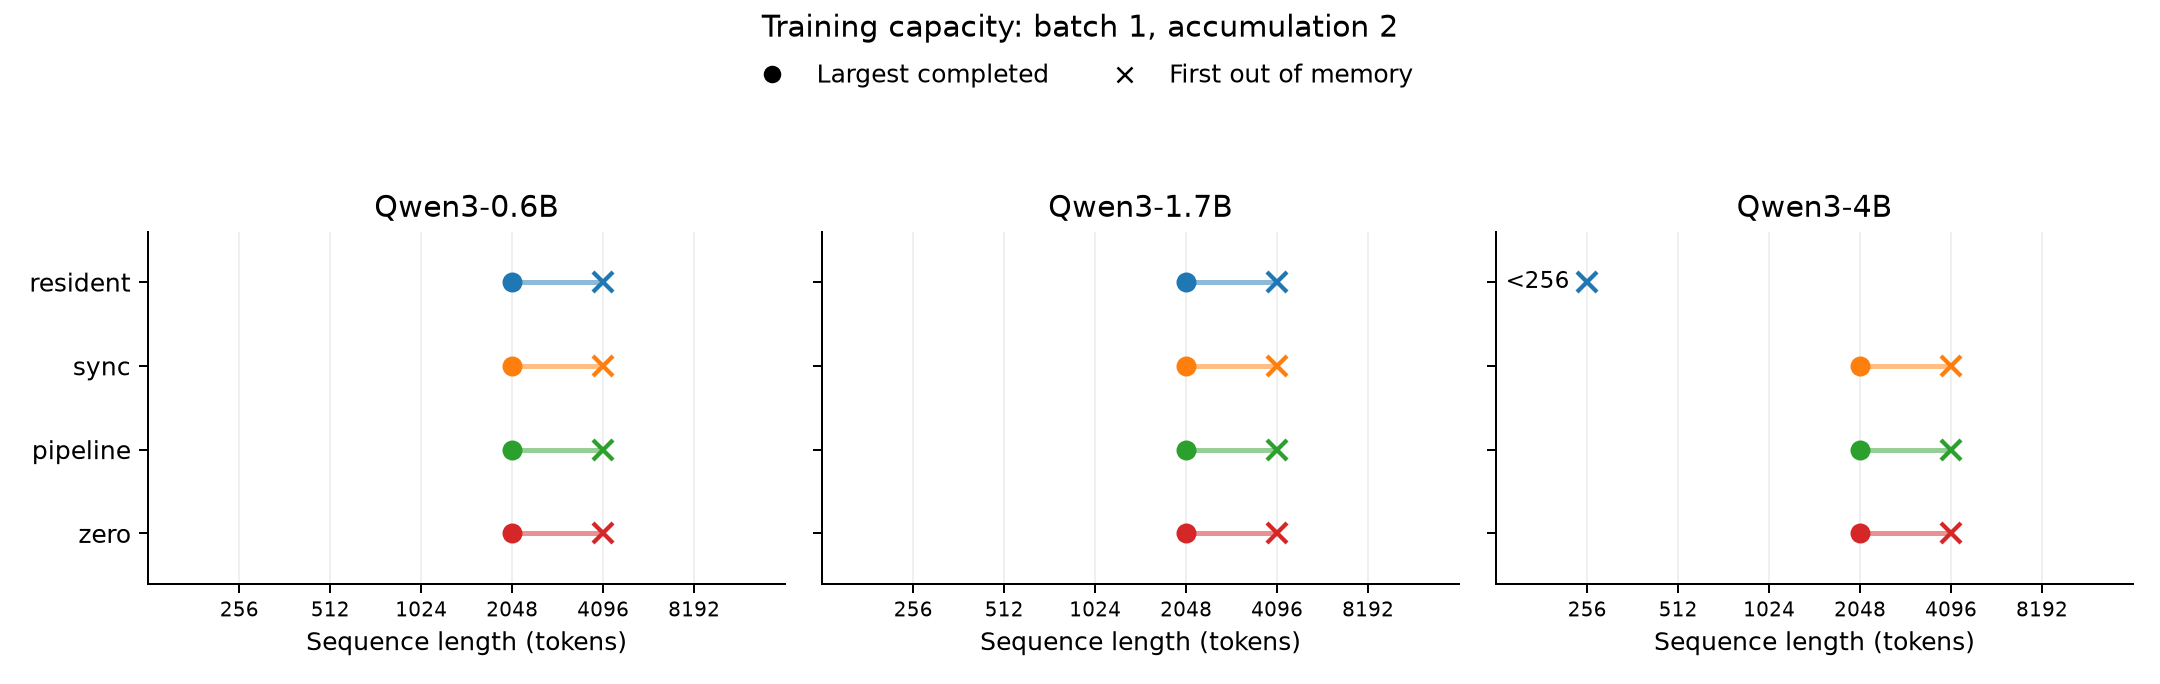

The data file committed next to this chart (first rows):
model, mode, largest_completed_sequence, first_out_of_memory_sequence, capacity_bound, batch, accumulation
Qwen3-0.6B, resident, 2048, 4096, [2048, 4096), 1, 2
Qwen3-0.6B, sync, 2048, 4096, [2048, 4096), 1, 2
Qwen3-0.6B, pipeline, 2048, 4096, [2048, 4096), 1, 2
Qwen3-0.6B, zero, 2048, 4096, [2048, 4096), 1, 2
Qwen3-1.7B, resident, 2048, 4096, [2048, 4096), 1, 2
Qwen3-1.7B, sync, 2048, 4096, [2048, 4096), 1, 2
Qwen3-1.7B, pipeline, 2048, 4096, [2048, 4096), 1, 2
Qwen3-1.7B, zero, 2048, 4096, [2048, 4096), 1, 2
Qwen3-4B, resident, , 256, <256, 1, 2
Qwen3-4B, sync, 2048, 4096, [2048, 4096), 1, 2
Qwen3-4B, pipeline, 2048, 4096, [2048, 4096), 1, 2
Qwen3-4B, zero, 2048, 4096, [2048, 4096), 1, 2
